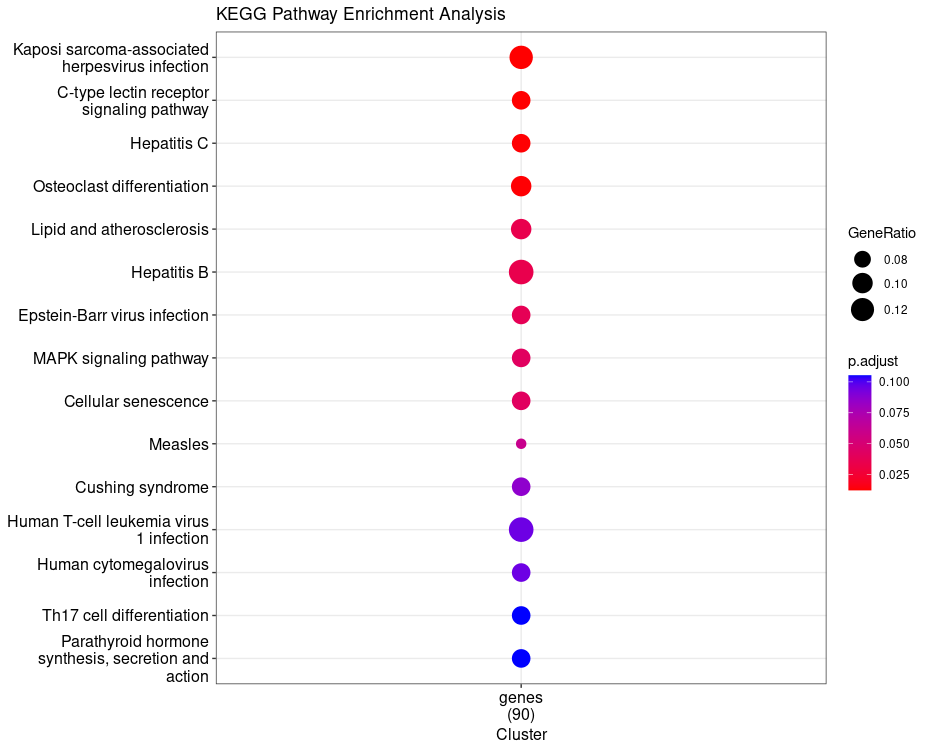

The file beside this chart, header and first rows:
, Pathway, N, DE, P.DE
path:hsa05167, Kaposi sarcoma-associated herpesvirus in…, 25, 11, 4.15714392244932e-05
path:hsa04625, C-type lectin receptor signaling pathway, 15, 8, 9.21700619213148e-05
path:hsa05160, Hepatitis C, 16, 8, 0.0001661
path:hsa04380, Osteoclast differentiation, 20, 9, 0.000176
path:hsa05164, Influenza A, 7, 5, 0.000353
path:hsa05161, Hepatitis B, 37, 12, 0.0005886
path:hsa05417, Lipid and atherosclerosis, 23, 9, 0.000625
path:hsa04620, Toll-like receptor signaling pathway, 8, 5, 0.0008525
path:hsa05135, Yersinia infection, 8, 5, 0.0008525
path:hsa05169, Epstein-Barr virus infection, 20, 8, 0.001072
path:hsa04010, MAPK signaling pathway, 21, 8, 0.001561
path:hsa04218, Cellular senescence, 21, 8, 0.001561
path:hsa04621, NOD-like receptor signaling pathway, 9, 5, 0.001738
path:hsa05170, Human immunodeficiency virus 1 infection, 9, 5, 0.001738
path:hsa05171, Coronavirus disease - COVID-19, 9, 5, 0.001738
path:hsa05208, Chemical carcinogenesis - reactive oxyge…, 9, 5, 0.001738
path:hsa05162, Measles, 14, 6, 0.003114
path:hsa05166, Human T-cell leukemia virus 1 infection, 45, 12, 0.003908
path:hsa04934, Cushing syndrome, 24, 8, 0.004137
path:hsa04660, T cell receptor signaling pathway, 7, 4, 0.004712
path:hsa04662, B cell receptor signaling pathway, 7, 4, 0.004712
path:hsa05133, Pertussis, 7, 4, 0.004712
path:hsa05163, Human cytomegalovirus infection, 25, 8, 0.005488
path:hsa04623, Cytosolic DNA-sensing pathway, 4, 3, 0.005705
path:hsa05134, Legionellosis, 4, 3, 0.005705
path:hsa04659, Th17 cell differentiation, 26, 8, 0.007151
path:hsa04928, Parathyroid hormone synthesis, secretion and action, 26, 8, 0.007151
path:hsa04657, IL-17 signaling pathway, 8, 4, 0.008572
path:hsa04658, Th1 and Th2 cell differentiation, 18, 6, 0.01289
path:hsa04622, RIG-I-like receptor signaling pathway, 5, 3, 0.01304
path:hsa01522, Endocrine resistance, 10, 4, 0.0213
path:hsa05200, Pathways in cancer, 62, 13, 0.02251
path:hsa04932, Non-alcoholic fatty liver disease, 16, 5, 0.0304
path:hsa04137, Mitophagy - animal, 11, 4, 0.03048
path:hsa04936, Alcoholic liver disease, 11, 4, 0.03048
path:hsa05207, Chemical carcinogenesis - receptor activ…, 33, 8, 0.03104
path:hsa04014, Ras signaling pathway, 7, 3, 0.03822
path:hsa04668, TNF signaling pathway, 17, 5, 0.03911
path:hsa04110, Cell cycle, 12, 4, 0.04165
path:hsa05224, Breast cancer, 23, 6, 0.04273
path:hsa04350, TGF-beta signaling pathway, 13, 4, 0.05484
path:hsa05222, Small cell lung cancer, 13, 4, 0.05484
path:hsa05235, PD-L1 expression and PD-1 checkpoint pat…, 13, 4, 0.05484
path:hsa04921, Oxytocin signaling pathway, 8, 3, 0.056
path:hsa04064, NF-kappa B signaling pathway, 4, 2, 0.06916
path:hsa05130, Pathogenic Escherichia coli infection, 4, 2, 0.06916
path:hsa05142, Chagas disease, 4, 2, 0.06916
path:hsa05214, Glioma, 4, 2, 0.06916
path:hsa05231, Choline metabolism in cancer, 4, 2, 0.06916
path:hsa05203, Viral carcinogenesis, 32, 7, 0.06974
path:hsa05321, Inflammatory bowel disease, 14, 4, 0.07001
path:hsa04217, Necroptosis, 9, 3, 0.07699
path:hsa04630, JAK-STAT signaling pathway, 9, 3, 0.07699
path:hsa05132, Salmonella infection, 9, 3, 0.07699
path:hsa05418, Fluid shear stress and atherosclerosis, 9, 3, 0.07699
path:hsa04371, Apelin signaling pathway, 10, 3, 0.1009
path:hsa05212, Pancreatic cancer, 10, 3, 0.1009
path:hsa05165, Human papillomavirus infection, 35, 7, 0.1036
path:hsa05206, MicroRNAs in cancer, 16, 4, 0.106
path:hsa05225, Hepatocellular carcinoma, 16, 4, 0.106
... 126 more rows
